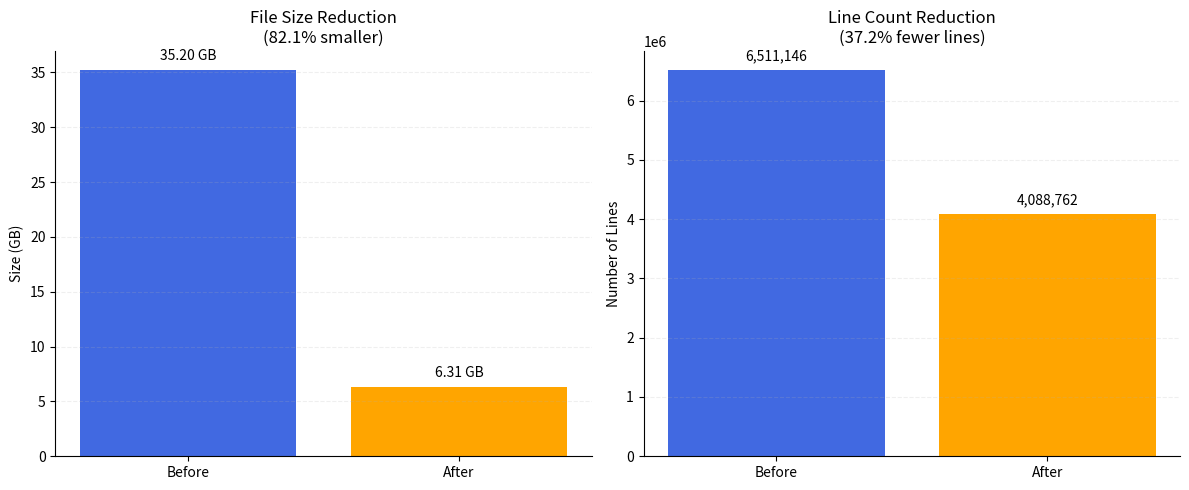

The script that saved this image:
import matplotlib.pyplot as plt

# Data
file_size_before = 35.2
file_size_after = 6.31
lines_before = 6511146
lines_after = 4088762

# Percentage calculations
file_size_change = 100 * (file_size_before - file_size_after) / file_size_before
lines_change = 100 * (lines_before - lines_after) / lines_before

# Create figure with two subplots side by side
fig, axs = plt.subplots(1, 2, figsize=(12, 5))

# Plot 1: File Size
bars1 = axs[0].bar(['Before', 'After'], [file_size_before, file_size_after],
                   color=['#4169e1', 'orange'])
for bar in bars1:
    height = bar.get_height()
    axs[0].annotate(f'{height:.2f} GB',
                    xy=(bar.get_x() + bar.get_width() / 2, height),
                    xytext=(0, 5),
                    textcoords='offset points',
                    ha='center', va='bottom')

axs[0].set_title(f'File Size Reduction\n({file_size_change:.1f}% smaller)')
axs[0].set_ylabel('Size (GB)')
axs[0].spines['top'].set_visible(False)
axs[0].spines['right'].set_visible(False)
axs[0].yaxis.grid(True, linestyle='--', alpha=0.2)

# Plot 2: Number of Lines
bars2 = axs[1].bar(['Before', 'After'], [lines_before, lines_after],
                   color=['#4169e1', 'orange'])
for bar in bars2:
    height = bar.get_height()
    axs[1].annotate(f'{height:,}',
                    xy=(bar.get_x() + bar.get_width() / 2, height),
                    xytext=(0, 5),
                    textcoords='offset points',
                    ha='center', va='bottom')

axs[1].set_title(f'Line Count Reduction\n({lines_change:.1f}% fewer lines)')
axs[1].set_ylabel('Number of Lines')
axs[1].spines['top'].set_visible(False)
axs[1].spines['right'].set_visible(False)
axs[1].yaxis.grid(True, linestyle='--', alpha=0.2)

plt.tight_layout()
plt.show()





